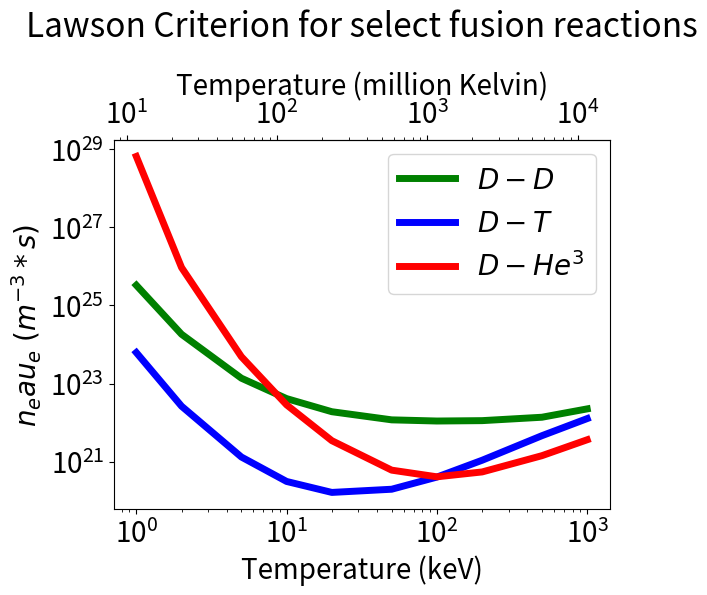

Generate this figure with matplotlib:
# -*- coding: utf-8 -*-
"""
Created on Thu Jul 27 12:54:26 2023

[redacted]

Lawson Criterion plot
"""
import numpy as np
import matplotlib.pyplot as plt

plt.rc('font',size=20)
plt.rc('lines',linewidth=5)

Te=np.array([1,2,5,10,20,50,100,200,500,1000])

D_D=np.array([1.5E-22,5.4E-21,1.8E-19,1.2E-18,5.2E-18,2.1E-17,4.5E-17,8.8E-17,1.8E-16,2.2E-16])

D_T=np.array([5.5e-21,2.6e-19,1.3e-17,1.1e-16,4.2e-16,8.7e-16,8.5e-16,6.3e-16,3.7e-16,2.7e-16])

D_He3=np.array([1e-26,1.4e-23,6.7e-21,2.3e-19,3.8e-18,5.4e-17,1.6e-16,2.4e-16,2.3e-16,1.8e-16])

Ech_D_D = (4.85E3)/2

Ech_D_T = 3.5E3

Ech_D_He3 = 18.3E3

L_D_D=(12E6*Te)/(Ech_D_D*D_D)

L_D_T=(12E6*Te)/(Ech_D_T*D_T)

L_D_He3=(12E6*Te)/(Ech_D_He3*D_He3)

figL, axL = plt.subplots()

axL.loglog(Te, L_D_D, 'g-', label='$D-D$')
axL.loglog(Te, L_D_T, 'b-', label='$D-T$')
axL.loglog(Te, L_D_He3, 'r-', label='$D-He^3$')

ax2=axL.secondary_xaxis('top', functions=(lambda x: 11.6*x, lambda x : x/11.6))
ax2.set_xlabel('Temperature (million Kelvin)')

axL.set_xlabel('Temperature (keV)')
axL.set_ylabel('$n_e\tau_e\;(m^{-3}*s)$')
axL.set_title('Lawson Criterion for select fusion reactions', pad=25)
axL.legend()
